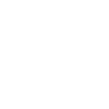
t = 0.00 s
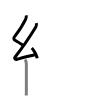
t = 3.50 s
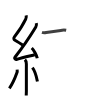
t = 6.75 s
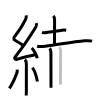
t = 10.25 s
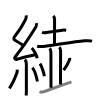
t = 13.50 s
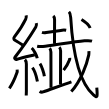
t = 17.00 s

The animated SVG that drew these frames (rendered in a browser with its animation timeline set to each time). Animation: 17 SMIL elements (animate=17); one cycle of 17.00 s.

<svg width="109px" height="109px" viewBox="0 0 px 109px" xmlns="http://www.w3.org/2000/svg" xmlns:xlink="http://www.w3.org/1999/xlink" xml:space="preserve" version="1.1"  baseProfile="full">
<path d="M26.13,15.42c0.34,1.34,0.25,2.4-0.42,3.8c-3.08,6.4-6.58,11.65-11.3,17.72c-0.96,1.24-0.65,2.68,0.5,3.35c3.2,1.86,3.72,2.08,7.72,4.81" style="fill:none;stroke:black;stroke-width:3;opacity:0">
  <animate attributeType="CSS" attributeName="opacity" from="0" to="1" begin="0s" dur="1s" repeatCount="Indefinite" fill="freeze" />
</path>
<path d="M36.3,23.18c0.32,1.32,0.2,2.7-0.5,3.84c-5.9,9.68-12.55,19.73-20.48,29.69c-1.64,2.06,0.46,2.98,1.65,2.59c5-1.61,11.37-2.99,17.79-4.53" style="fill:none;stroke:black;stroke-width:3;opacity:0">
  <animate attributeType="CSS" attributeName="opacity" from="0" to="1" begin="1s" dur="1s" repeatCount="Indefinite" fill="freeze" />
</path>
<path d="M31.75,48c1.94,1.81,5.01,7.42,5.5,10.23" style="fill:none;stroke:black;stroke-width:3;opacity:0">
  <animate attributeType="CSS" attributeName="opacity" from="0" to="1" begin="2s" dur="1s" repeatCount="Indefinite" fill="freeze" />
</path>
<path d="M24.89,59.62c0.93,0.93,1.48,2.25,1.48,4.34c0,8.99-0.02,19.92,0,26.24c0.01,2.49-0.12,3.78-0.12,5.18" style="fill:none;stroke:black;stroke-width:3;opacity:0">
  <animate attributeType="CSS" attributeName="opacity" from="0" to="1" begin="3s" dur="1s" repeatCount="Indefinite" fill="freeze" />
</path>
<path d="M17.12,69.6c0.13,0.88,0.09,2.36-0.13,2.99c-1.87,5.29-3.62,10.16-7.62,15.79" style="fill:none;stroke:black;stroke-width:3;opacity:0">
  <animate attributeType="CSS" attributeName="opacity" from="0" to="1" begin="4s" dur="1s" repeatCount="Indefinite" fill="freeze" />
</path>
<path d="M32.43,67.66c2.5,3.26,4.41,10.85,4.99,13.81" style="fill:none;stroke:black;stroke-width:3;opacity:0">
  <animate attributeType="CSS" attributeName="opacity" from="0" to="1" begin="5s" dur="1s" repeatCount="Indefinite" fill="freeze" />
</path>
<path d="M41.97,32.38c1.34,0.45,2.92,0.4,4.28,0.16c5.88-1.03,11.12-1.66,15.86-2.31c1.33-0.18,2.74-0.17,4.07,0.09" style="fill:none;stroke:black;stroke-width:3;opacity:0">
  <animate attributeType="CSS" attributeName="opacity" from="0" to="1" begin="6s" dur="1s" repeatCount="Indefinite" fill="freeze" />
</path>
<path d="M53.25,15.87c1,1,1.33,2.01,1.33,3.76c0,4.5-0.09,22.12-0.09,24.25" style="fill:none;stroke:black;stroke-width:3;opacity:0">
  <animate attributeType="CSS" attributeName="opacity" from="0" to="1" begin="7s" dur="1s" repeatCount="Indefinite" fill="freeze" />
</path>
<path d="M37.13,46.23c2.87,0.65,5.91,0.35,8.11,0.06c14.04-1.84,28.2-4.49,39.26-5.48c2.58-0.23,5.02-0.47,7.54,0.26" style="fill:none;stroke:black;stroke-width:3;opacity:0">
  <animate attributeType="CSS" attributeName="opacity" from="0" to="1" begin="8s" dur="1s" repeatCount="Indefinite" fill="freeze" />
</path>
<path d="M49.59,48.35c0.84,0.84,1.32,2.27,1.32,3.61c0,0.82,0.08,28.91,0.08,35.85" style="fill:none;stroke:black;stroke-width:3;opacity:0">
  <animate attributeType="CSS" attributeName="opacity" from="0" to="1" begin="9s" dur="1s" repeatCount="Indefinite" fill="freeze" />
</path>
<path d="M59.28,47.25c0.86,0.86,1.32,2.25,1.32,3.61c0,0.82-0.1,27.91-0.1,33.64" style="fill:none;stroke:black;stroke-width:3;opacity:0">
  <animate attributeType="CSS" attributeName="opacity" from="0" to="1" begin="10s" dur="1s" repeatCount="Indefinite" fill="freeze" />
</path>
<path d="M39.97,63.57c1.55,2.24,4,9.2,4.39,12.68" style="fill:none;stroke:black;stroke-width:3;opacity:0">
  <animate attributeType="CSS" attributeName="opacity" from="0" to="1" begin="11s" dur="1s" repeatCount="Indefinite" fill="freeze" />
</path>
<path d="M69.76,57.84c0.11,0.77-0.01,1.49-0.35,2.18c-1.1,3.07-2.24,5.65-5.78,10.11" style="fill:none;stroke:black;stroke-width:3;opacity:0">
  <animate attributeType="CSS" attributeName="opacity" from="0" to="1" begin="12s" dur="1s" repeatCount="Indefinite" fill="freeze" />
</path>
<path d="M39.54,91.44c1.21,0.68,2.8,0.74,3.56,0.47C51.38,89,64.75,84,71.45,81.82" style="fill:none;stroke:black;stroke-width:3;opacity:0">
  <animate attributeType="CSS" attributeName="opacity" from="0" to="1" begin="13s" dur="1s" repeatCount="Indefinite" fill="freeze" />
</path>
<path d="M68.95,11.75c1.21,1.21,1.55,2.5,1.74,5.72c1.85,31.01,7.43,64.03,22.79,77.47c4.51,3.94,3.88,0.78,3.31-7.26" style="fill:none;stroke:black;stroke-width:3;opacity:0">
  <animate attributeType="CSS" attributeName="opacity" from="0" to="1" begin="14s" dur="1s" repeatCount="Indefinite" fill="freeze" />
</path>
<path d="M88.88,51.14c0.05,0.94,0.17,2.44-0.1,3.77C87,63.45,81.21,80.79,71.29,91.47" style="fill:none;stroke:black;stroke-width:3;opacity:0">
  <animate attributeType="CSS" attributeName="opacity" from="0" to="1" begin="15s" dur="1s" repeatCount="Indefinite" fill="freeze" />
</path>
<path d="M81.48,19.5c2.84,1.7,7.38,5.59,8.7,8.5" style="fill:none;stroke:black;stroke-width:3;opacity:0">
  <animate attributeType="CSS" attributeName="opacity" from="0" to="1" begin="16s" dur="1s" repeatCount="Indefinite" fill="freeze" />
</path>
</svg>
